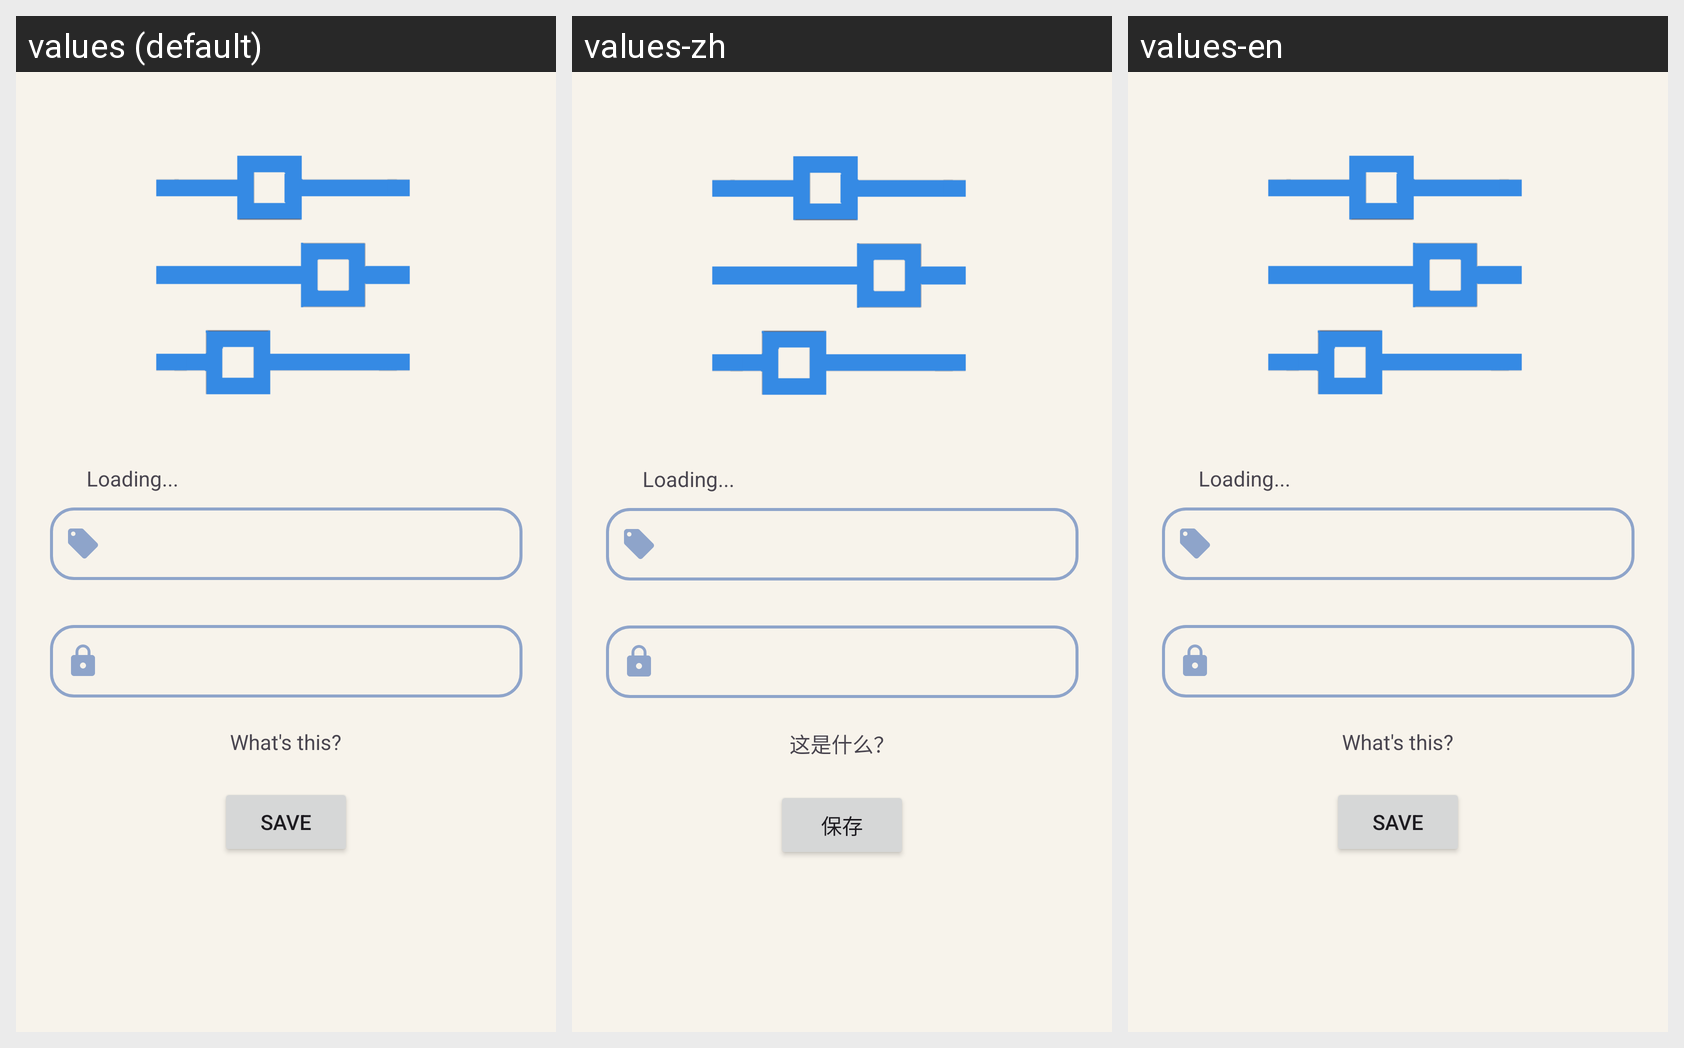

Strings drawn on this Android screen and how each of the app's shown locales translates them:
Android screen res/layout/fragment_online_api.xml rendered under 3 locales, left to right: values (default), values-zh, values-en. Device: Nexus 5 (rendered at 1080×1920; each locale shown at half size, 540×960, under a caption strip naming it); theme Theme.MT.
Strings drawn on this screen, with the default value and each locale's value (text and hints the layout hard-codes, and strings that could not be matched under every locale, appear in the picture but are not listed):

whatsthis
  values: What's this?
  values-zh: 这是什么？
  values-en: What's this?

save
  values: Save
  values-zh: 保存
  values-en: Save
